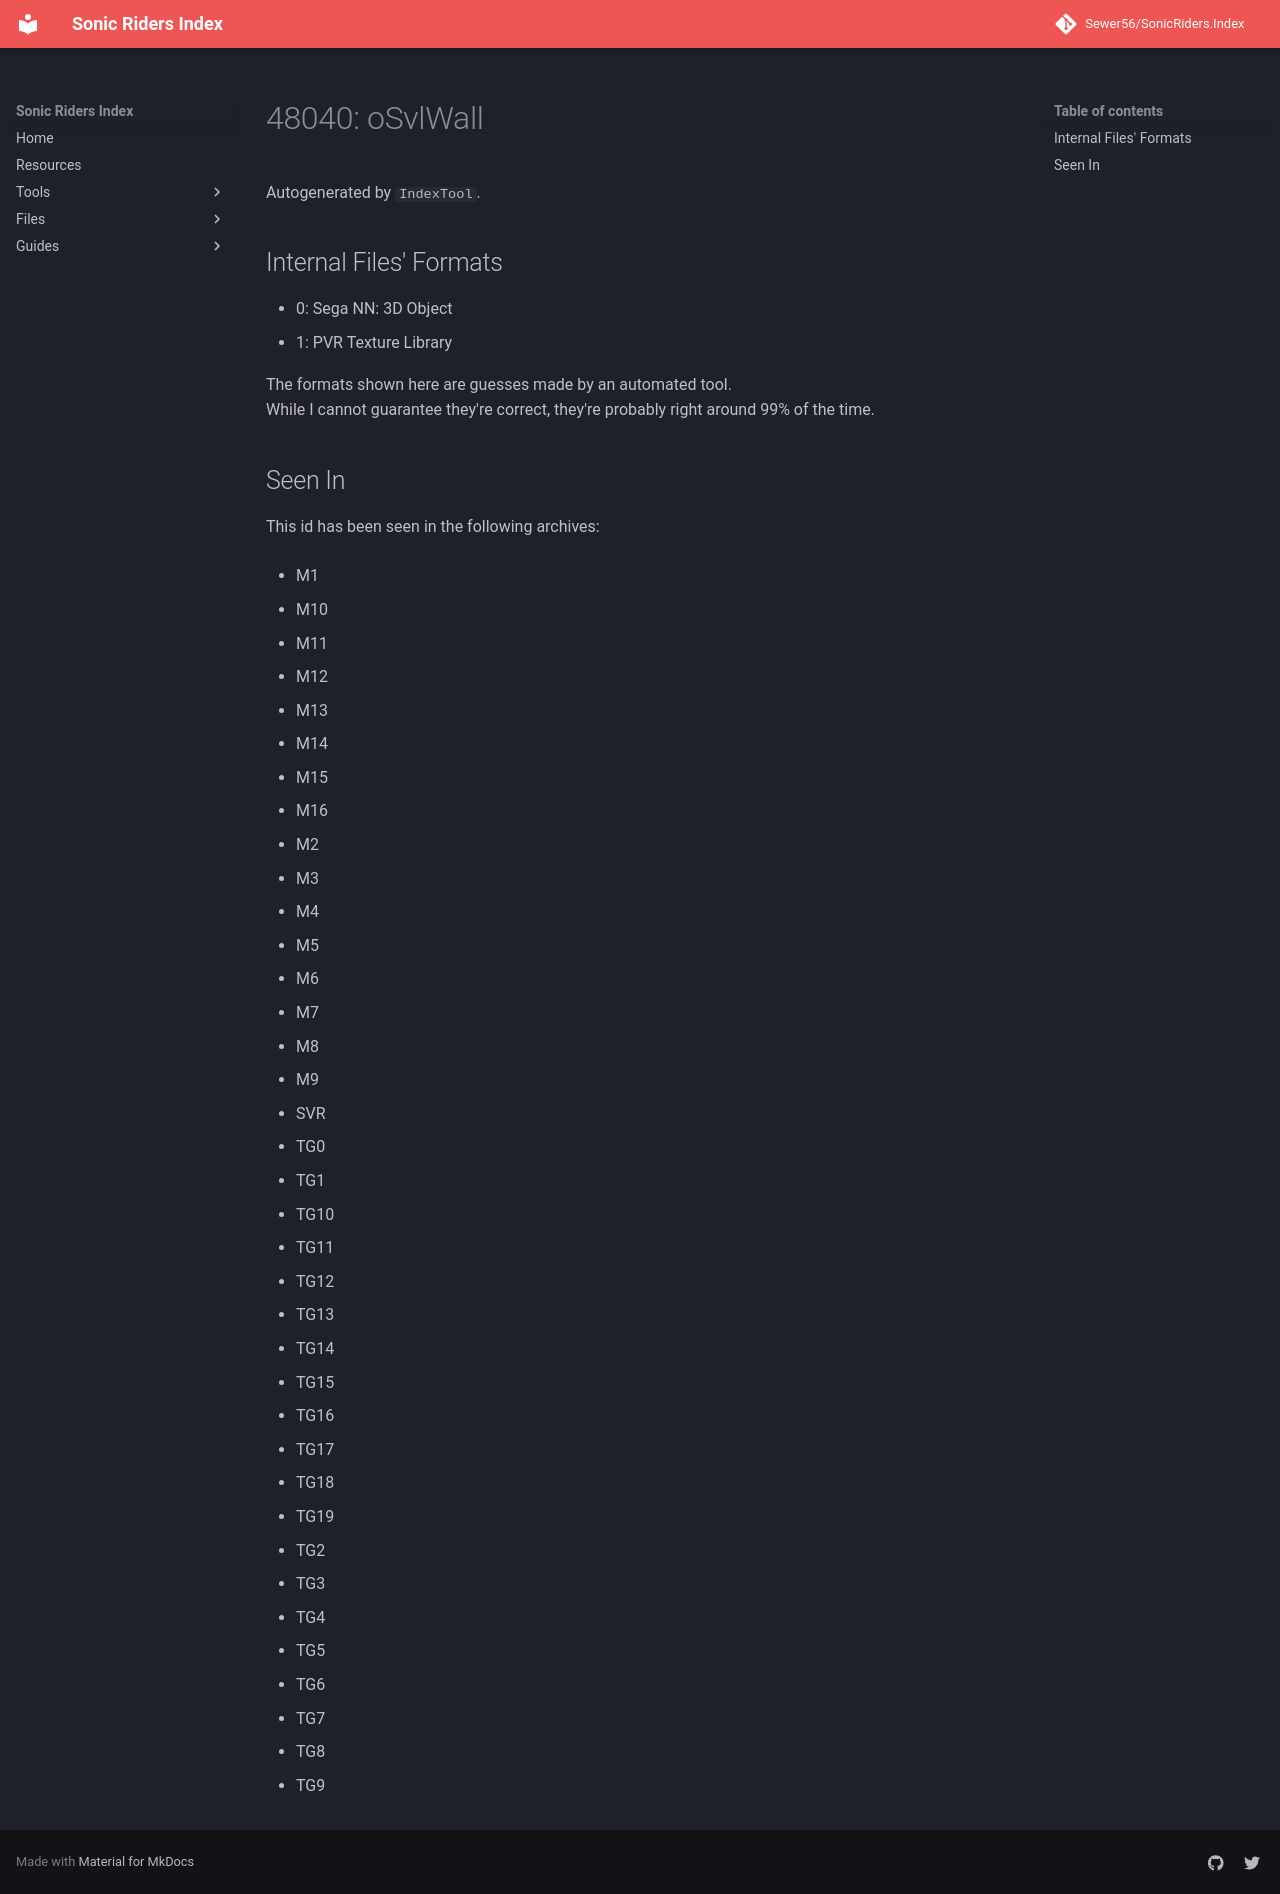

repository: Sewer56/SonicRiders.Index · page: files/groups/48040.html · generator: mkdocs

# 48040: oSvlWall

Autogenerated by `IndexTool`.  



## Internal Files' Formats
- 0: Sega NN: 3D Object
- 1: PVR Texture Library

The formats shown here are guesses made by an automated tool.  
While I cannot guarantee they're correct, they're probably right around 99% of the time.

## Seen In

This id has been seen in the following archives:  

- M1  

- M10  

- M11  

- M12  

- M13  

- M14  

- M15  

- M16  

- M2  

- M3  

- M4  

- M5  

- M6  

- M7  

- M8  

- M9  

- SVR  

- TG0  

- TG1  

- TG10  

- TG11  

- TG12  

- TG13  

- TG14  

- TG15  

- TG16  

- TG17  

- TG18  

- TG19  

- TG2  

- TG3  

- TG4  

- TG5  

- TG6  

- TG7  

- TG8  

- TG9  
